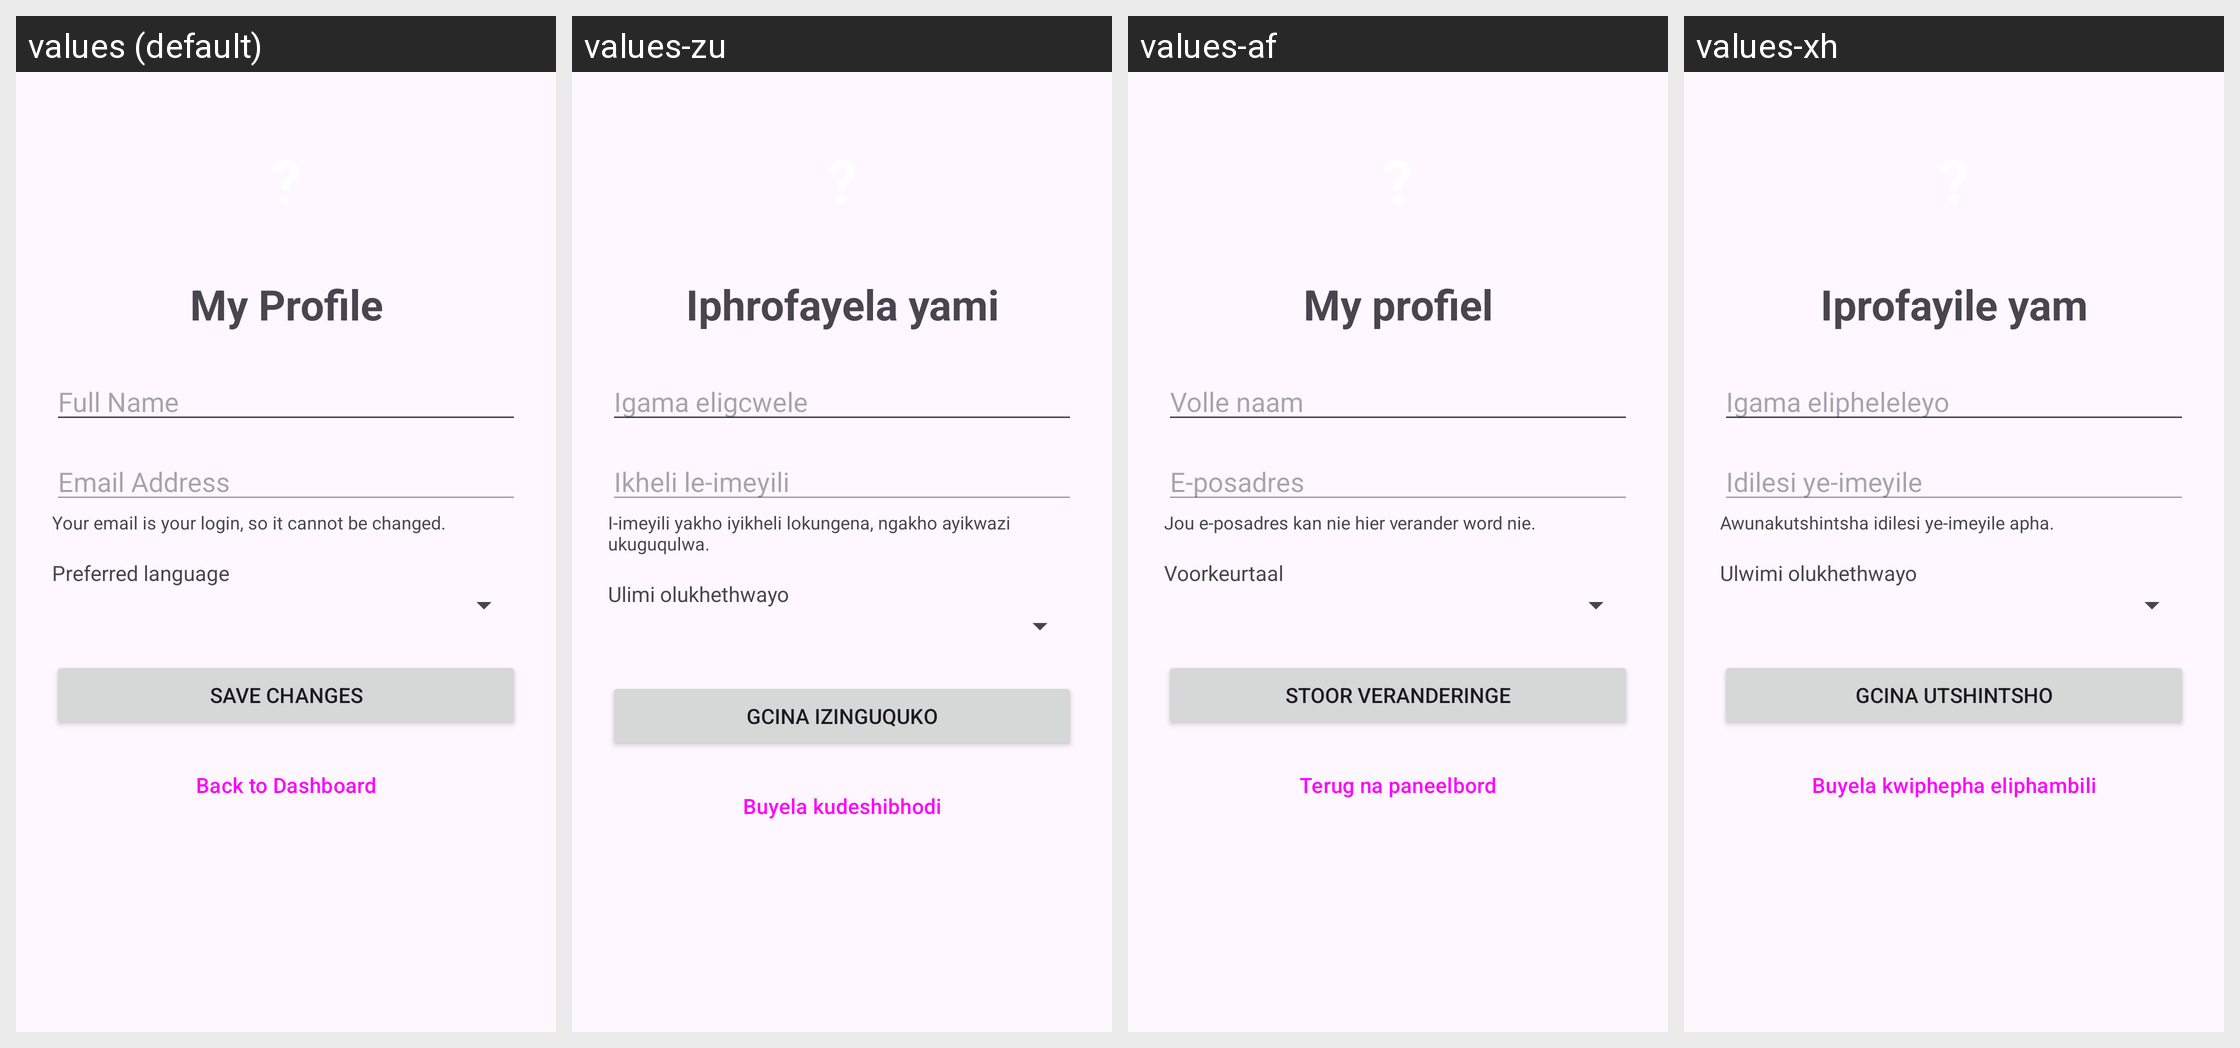

Strings drawn on this Android screen and how each of the app's shown locales translates them:
Android screen res/layout/activity_profile.xml rendered under 4 locales, left to right: values (default), values-zu, values-af, values-xh. Device: Nexus 5 (rendered at 1080×1920; each locale shown at half size, 540×960, under a caption strip naming it); theme Theme.HealthEase_Part_2.
Strings drawn on this screen, with the default value and each locale's value (text and hints the layout hard-codes, and strings that could not be matched under every locale, appear in the picture but are not listed):

my_profile
  values: My Profile
  values-zu: Iphrofayela yami
  values-af: My profiel
  values-xh: Iprofayile yam

full_name
  values: Full Name
  values-zu: Igama eligcwele
  values-af: Volle naam
  values-xh: Igama elipheleleyo

email_address
  values: Email Address
  values-zu: Ikheli le-imeyili
  values-af: E-posadres
  values-xh: Idilesi ye-imeyile

profile_email_note
  values: Your email is your login, so it cannot be changed.
  values-zu: I-imeyili yakho iyikheli lokungena, ngakho ayikwazi ukuguqulwa.
  values-af: Jou e-posadres kan nie hier verander word nie.
  values-xh: Awunakutshintsha idilesi ye-imeyile apha.

preferred_language
  values: Preferred language
  values-zu: Ulimi olukhethwayo
  values-af: Voorkeurtaal
  values-xh: Ulwimi olukhethwayo

save_changes
  values: Save Changes
  values-zu: Gcina Izinguquko
  values-af: Stoor veranderinge
  values-xh: Gcina utshintsho

back_to_dashboard
  values: Back to Dashboard
  values-zu: Buyela kudeshibhodi
  values-af: Terug na paneelbord
  values-xh: Buyela kwiphepha eliphambili
